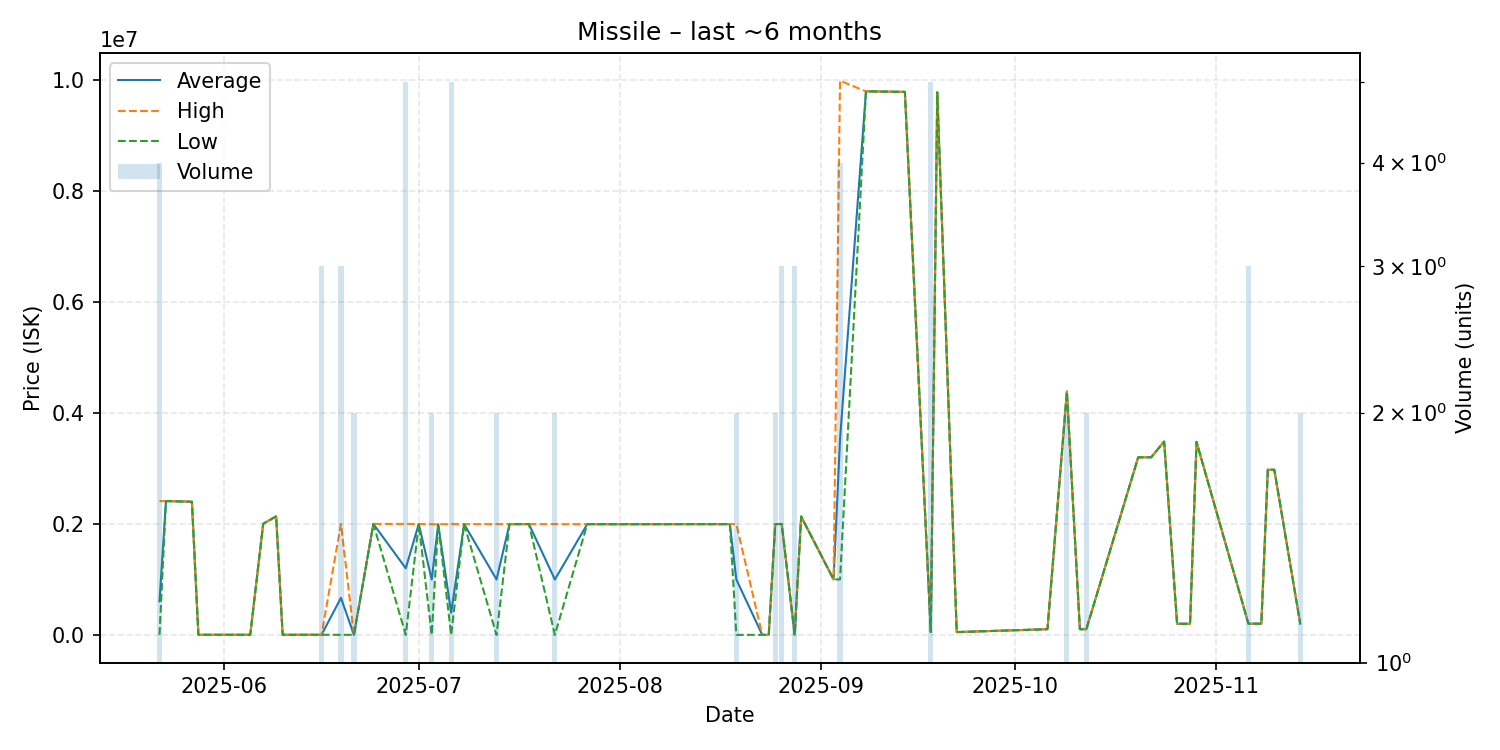

Values plotted in this chart, from the file beside it:
date, average, highest, lowest, order_count, volume
2025-05-22, 603630, 2410000, 1506, 4, 4
2025-05-23, 2412000, 2412000, 2412000, 1, 1
2025-05-27, 2400000, 2400000, 2400000, 1, 1
2025-05-28, 1508, 1508, 1508, 1, 1
2025-06-05, 1514, 1514, 1514, 1, 1
2025-06-07, 2002000, 2002000, 2002000, 1, 1
2025-06-09, 2137000, 2137000, 2137000, 1, 1
2025-06-10, 1513, 1513, 1513, 1, 1
2025-06-11, 1513, 1513, 1513, 1, 1
2025-06-16, 1518, 1518, 1518, 1, 3
2025-06-19, 667677, 2000000, 1516, 2, 3
2025-06-21, 12.06, 12.06, 12.06, 1, 2
2025-06-24, 2000000, 2000000, 2000000, 1, 1
2025-06-29, 1200005, 2000000, 12.06, 2, 5
2025-07-01, 1999000, 1999000, 1999000, 1, 1
2025-07-03, 996506, 1993000, 12.06, 2, 2
2025-07-04, 1994000, 1994000, 1994000, 1, 1
2025-07-06, 399410, 1997000, 12.06, 2, 5
2025-07-08, 1996000, 1996000, 1996000, 1, 1
2025-07-13, 998506, 1997000, 12.06, 2, 2
2025-07-15, 1995000, 1995000, 1995000, 1, 1
2025-07-17, 1997000, 1997000, 1997000, 1, 1
2025-07-18, 1997000, 1997000, 1997000, 1, 1
2025-07-22, 998027, 1996000, 53.91, 2, 2
2025-07-27, 1996000, 1996000, 1996000, 1, 1
2025-07-31, 1995000, 1995000, 1995000, 1, 1
2025-08-13, 1996000, 1996000, 1996000, 1, 1
2025-08-18, 1996000, 1996000, 1996000, 1, 1
2025-08-19, 998027, 1996000, 53.99, 2, 2
2025-08-23, 54.01, 54.01, 54.01, 1, 1
2025-08-24, 54.01, 54.01, 54.01, 1, 1
2025-08-25, 1997000, 1997000, 1997000, 2, 2
2025-08-26, 1998667, 2000000, 1998000, 3, 3
2025-08-28, 54.04, 54.04, 54.04, 3, 3
2025-08-29, 2134000, 2134000, 2134000, 1, 1
2025-09-03, 1000000, 1000000, 1000000, 1, 1
2025-09-04, 3531400, 9990000, 999800, 3, 4
2025-09-08, 9798000, 9798000, 9798000, 1, 1
2025-09-14, 9789000, 9789000, 9789000, 1, 1
2025-09-18, 50050, 50050, 50050, 1, 5
2025-09-19, 9779000, 9779000, 9779000, 1, 1
2025-09-22, 50150, 50150, 50150, 1, 1
2025-10-06, 102300, 102300, 102300, 1, 1
2025-10-09, 4387000, 4388000, 4386000, 2, 2
2025-10-11, 102500, 102500, 102500, 1, 1
2025-10-12, 102600, 102600, 102600, 1, 2
2025-10-20, 3201000, 3201000, 3201000, 1, 1
2025-10-22, 3201000, 3201000, 3201000, 1, 1
2025-10-24, 3485000, 3485000, 3485000, 1, 1
2025-10-26, 200200, 200200, 200200, 1, 1
2025-10-28, 200300, 200300, 200300, 1, 1
2025-10-29, 3479000, 3479000, 3479000, 1, 1
2025-11-06, 202300, 202300, 202300, 2, 3
2025-11-08, 202500, 202500, 202500, 1, 1
2025-11-09, 2977000, 2977000, 2977000, 1, 1
2025-11-10, 2977000, 2977000, 2977000, 1, 1
2025-11-14, 202600, 202600, 202600, 1, 2
